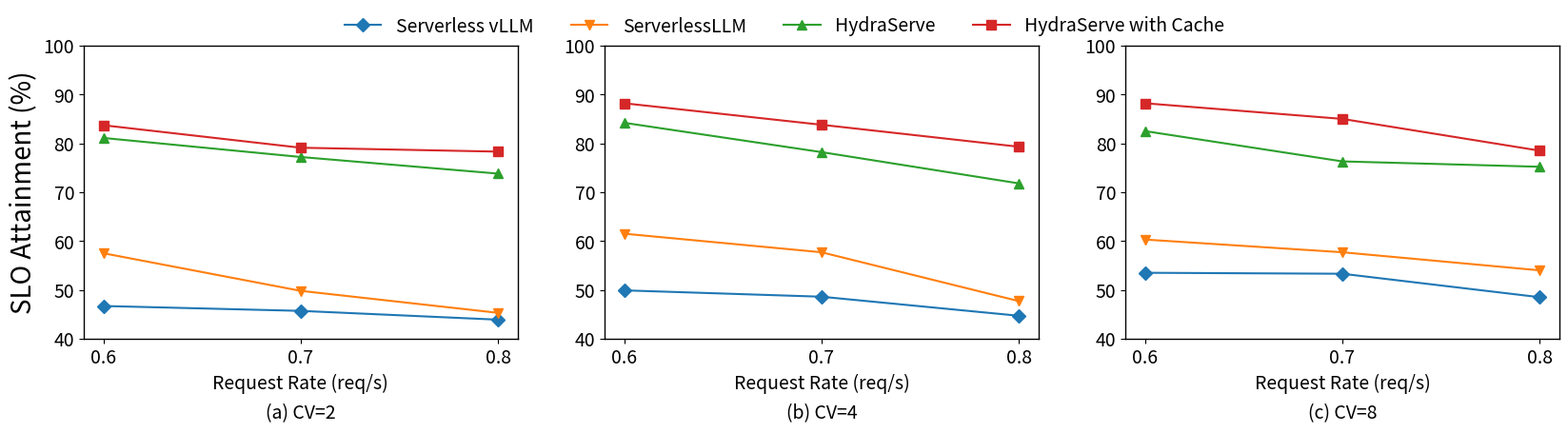

Recreate this plot in Python. (Note: this script raises an exception after producing the figure.)

import matplotlib.pyplot as plt
import numpy as np
import os
import re
import random

import matplotlib
matplotlib.rcParams['pdf.fonttype'] = 42
matplotlib.rcParams['ps.fonttype'] = 42

sysname = 'HydraServe'

exec_types = [
    "serverless_vllm",
    "serverlessllm",
    "hydraserve",
    "hydraserve_with_cache"
]

pattern = r"total ttft violation = ([\d\.]+), attainment = ([\d\.]+)"

def fig_cv():
    plt.clf()
    # fig, ax = plt.subplots(figsize=(14, 6.5))

    fig = plt.figure(figsize=(20, 4))
    ax = fig.add_subplot(1, 3, 1)
    
    cvs = [2, 4, 8]
    req = [0.6, 0.7, 0.8]

    # Original experiment results
    naive = [[46.7,  45.7, 43.9], [49.9, 48.6, 44.7], [53.5,  53.3, 48.5]]
    serverlessllm = [[ 57.5, 49.8, 45.3], [61.5, 57.7, 47.7], [60.3, 57.7,  54.0]]
    ours_nocache = [[81.1,  77.2, 73.8], [84.2, 78.2, 71.8], [82.5, 76.3, 75.2]]
    ours = [[83.7, 79.1, 78.3], [88.2,  83.8,  79.3], [88.2, 85.0, 78.5]]
    orig_data = [naive, serverlessllm, ours_nocache, ours]

    analyzed_results = []
    for exec_idx, exec_type in enumerate(exec_types):
        result_exec = []
        for cv_idx, cv in enumerate(cvs):
            results_cv = []
            for req_idx, req_rate in enumerate(req):
                log_path = f"/root/logs/expr_1_{exec_type}_{cv}_{req_rate}.log.res"
                if not os.path.exists(log_path):
                    print(f"Warning: evaluation of exec_type = {exec_type}, cv = {cv}, req_rate = {req_rate} not completed. Use data point from our original experiment.")
                    attainment = orig_data[exec_idx][cv_idx][req_idx]
                else:
                    handler = open(log_path, 'r')
                    lines = handler.readlines()
                    for line in lines:
                        match = re.match(pattern, line)
                        if match:
                            attainment = float(match.group(2))
                results_cv.append(attainment)
            result_exec.append(results_cv)
        analyzed_results.append(result_exec)
    
    naive = analyzed_results[0]
    serverlessllm = analyzed_results[1]
    ours_nocache = analyzed_results[2]
    ours = analyzed_results[3]

    all = [naive[0], serverlessllm[0], ours_nocache[0], ours[0]]

    markers = ['D', 'v', '^', 's', '1', '2', '3', '4']
    linestyles = ['solid', 'solid', 'solid', 'solid', (0,(3,5,1,5)), (5,(10,3))]
    # colors = ['tomato', 'green', 'violet', 'dimgray', 'blue', 'orange']
    colors = ['#1f77b4', '#ff7f0e', '#2ca02c', '#d62728']
    labels = ["Serverless vLLM", "ServerlessLLM", sysname, sysname + " with Cache"]
    lw = 2
    ms = 7
    fs = 14
    label_fs = 20

    pos = range(len(req))

    for i in range(0, len(all)):
        rect = plt.plot(pos, all[i], color=colors[i], marker=markers[i], markersize=ms, linestyle=linestyles[i], label=labels[i])

    ax.set_xlabel('Request Rate (req/s)', fontsize=fs)
    # latency
    # ax.set_ylabel('Latency per Token (ms)', fontsize=label_fs)
    # memory
    ax.set_ylabel('SLO Attainment (%)', fontsize=label_fs)
    ax.set_ylim(ymin=40, ymax=100)
    ax.set_title("(a) CV=2", y=-0.3, fontsize=fs)

    plt.yticks(fontsize=fs)
    plt.xticks(pos, req, fontsize=fs)

    bwith = 1
    ax.spines['top'].set_linewidth(bwith)
    ax.spines['right'].set_linewidth(bwith)
    ax.spines['bottom'].set_linewidth(bwith)
    ax.spines['left'].set_linewidth(bwith)

    # plt.legend(fontsize=fs, frameon=False)#, bbox_to_anchor=(1, 1.01))

    ax = fig.add_subplot(1, 3, 2)

    all = [naive[1], serverlessllm[1], ours_nocache[1], ours[1]]

    # for alg in range(4):
    #     all[alg].insert(0, all_pre[alg][1][1])
    #     all[alg].insert(0, all_pre[alg][1][0])

    for i in range(0, len(all)):
        rect = plt.plot(pos, all[i], color=colors[i], marker=markers[i], markersize=ms, linestyle=linestyles[i], label=labels[i])

    ax.set_xlabel('Request Rate (req/s)', fontsize=fs)
    ax.set_ylim(ymin=40, ymax=100)
    ax.set_title("(b) CV=4", y=-0.3, fontsize=fs)

    plt.yticks(fontsize=fs)
    plt.xticks(pos, req, fontsize=fs)

    bwith = 1
    ax.spines['top'].set_linewidth(bwith)
    ax.spines['right'].set_linewidth(bwith)
    ax.spines['bottom'].set_linewidth(bwith)
    ax.spines['left'].set_linewidth(bwith)

    ax = fig.add_subplot(1, 3, 3)

    all = [naive[2], serverlessllm[2], ours_nocache[2], ours[2]]

    # for alg in range(4):
    #     all[alg].insert(0, all_pre[alg][2][1])
    #     all[alg].insert(0, all_pre[alg][2][0])

    for i in range(0, len(all)):
        rect = plt.plot(pos, all[i], color=colors[i], marker=markers[i], markersize=ms, linestyle=linestyles[i], label=labels[i])

    ax.set_xlabel('Request Rate (req/s)', fontsize=fs)
    ax.set_ylim(ymin=40, ymax=100)
    ax.set_title("(c) CV=8", y=-0.3, fontsize=fs)

    plt.yticks(fontsize=fs)
    plt.xticks(pos, req, fontsize=fs)

    bwith = 1
    ax.spines['top'].set_linewidth(bwith)
    ax.spines['right'].set_linewidth(bwith)
    ax.spines['bottom'].set_linewidth(bwith)
    ax.spines['left'].set_linewidth(bwith)


    fig.legend(labels, loc='upper center', ncol=4, fontsize=fs, frameon=False)

    # ax.xaxis.grid(color='gray', linestyle='--', linewidth=5, alpha=0.3)
    # ax.yaxis.grid(color='gray', linestyle='--', linewidth=5, alpha=0.3)

    plt.savefig('figs/figure9.pdf', bbox_inches='tight', pad_inches=0.2)

fig_cv()
